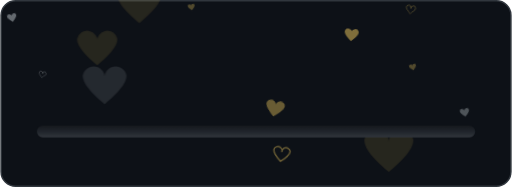
t = 0.00 s
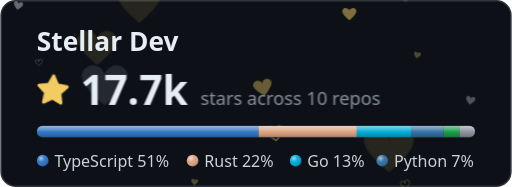
t = 1.67 s
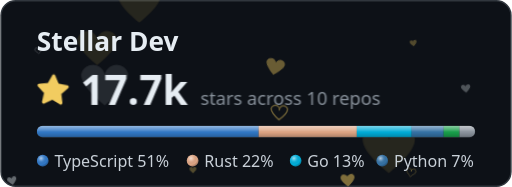
t = 3.33 s
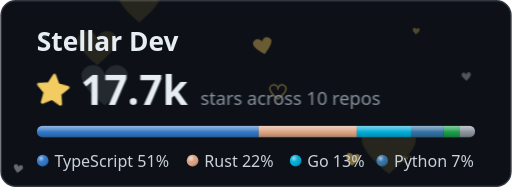
t = 5.00 s
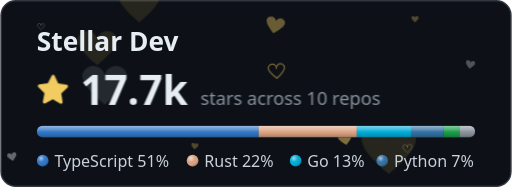
t = 6.67 s
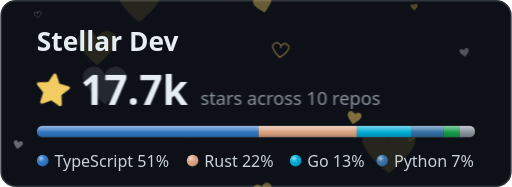
t = 8.33 s

The animated SVG that drew these frames (rendered in a browser with its animation timeline set to each time). Animation: 8 CSS @keyframes rules; frames cover the first 8.33 s, repeats indefinitely.

<svg xmlns="http://www.w3.org/2000/svg" width="350" height="128" viewBox="0 0 350 128" fill="none" role="img" aria-labelledby="ags-title">
  <title id="ags-title">Stellar Dev has earned 17,656 GitHub stars</title>
  <defs><linearGradient id="ags-sheen" x1="0" y1="0" x2="0" y2="1"><stop offset="0" stop-color="#fff" stop-opacity="0.5"/><stop offset="0.45" stop-color="#fff" stop-opacity="0.12"/><stop offset="0.55" stop-color="#000" stop-opacity="0"/><stop offset="1" stop-color="#000" stop-opacity="0.22"/></linearGradient><linearGradient id="ags-inset" x1="0" y1="0" x2="0" y2="1"><stop offset="0" stop-color="#000" stop-opacity="0.34"/><stop offset="0.45" stop-color="#000" stop-opacity="0.06"/><stop offset="1" stop-color="#fff" stop-opacity="0.08"/></linearGradient><radialGradient id="ags-sphere" cx=".36" cy=".3" r=".8"><stop offset="0" stop-color="#fff" stop-opacity="0.6"/><stop offset="0.3" stop-color="#fff" stop-opacity="0.14"/><stop offset="0.65" stop-color="#000" stop-opacity="0"/><stop offset="1" stop-color="#000" stop-opacity="0.4"/></radialGradient></defs>
  <style>
    svg{--bg:#0d1117;--border:#30363d;--title:#e6edf3;--text:#c9d1d9;--muted:#8b949e;--accent:#f2cc60;--track:#21262d;--art1:#f2cc60;--art2:#e6edf3;--art3:#f2cc60;--shade:#000000}
    
    text{font-family:'Segoe UI', Ubuntu, 'Helvetica Neue', Helvetica, Arial, sans-serif}
    .title{font-size:18px;font-weight:600;fill:var(--title)}
    .text{fill:var(--text)}
    .muted{fill:var(--muted)}
    .accent{fill:var(--accent)}
    .icon{fill:var(--muted)}
    .icon-accent{fill:var(--accent)}
    .track{fill:var(--track)}
    .glass{fill:var(--bg);fill-opacity:.55}
    .card{fill:var(--bg);stroke:var(--border);stroke-width:1;stroke-opacity:1}
    
    @keyframes ags-fade{from{opacity:0}to{opacity:1}}
    @keyframes ags-rise{from{opacity:0;transform:translateY(6px)}to{opacity:1;transform:none}}
    @keyframes ags-grow{from{transform:scaleX(0)}to{transform:scaleX(1)}}
    @keyframes ags-twinkle{0%,100%{transform:scale(1) rotate(0)}50%{transform:scale(1.12) rotate(8deg)}}
    .fade{opacity:0;animation:ags-fade .6s ease-out forwards}
    .rise{opacity:0;animation:ags-rise .6s ease-out forwards}
    .grow{transform-box:fill-box;transform-origin:left center;transform:scaleX(0);animation:ags-grow .9s cubic-bezier(.22,1,.36,1) forwards}
    .twinkle{transform-box:fill-box;transform-origin:center;animation:ags-twinkle 3s ease-in-out 1s infinite}
    @media (prefers-reduced-motion: reduce){.fade,.rise,.grow,.twinkle{animation:none;opacity:1;transform:none}}
    .art-c1{fill:var(--art1)}.art-c2{fill:var(--art2)}.art-c3{fill:var(--art3)}
    .art-line{stroke:var(--art1);fill:none}.art-grid{stroke:var(--art1)}
    .art-s1{stroke:var(--art1);fill:none}.art-s2{stroke:var(--art2);fill:none}.art-s3{stroke:var(--art3);fill:none}
    .art-bg{fill:var(--bg)}.art-acc{fill:var(--accent)}
    
    @keyframes ags-twk{50%{opacity:.12}}
    .art-tw{animation:ags-twk 3.5s ease-in-out infinite}
    @keyframes ags-loop{from{transform:translate(0,0)}to{transform:translate(0px,-128px)}}
  .art-loop{animation:ags-loop 10s linear infinite}
        @keyframes ags-bob{0%,100%{transform:translateX(-5px) rotate(-12deg)}50%{transform:translateX(5px) rotate(12deg)}}
        .art-bob{animation:ags-bob 4s ease-in-out infinite}
        @keyframes ags-beat{0%,45%,100%{transform:scale(1)}15%{transform:scale(1.12)}30%{transform:scale(1.03)}}
        .art-beat{animation:ags-beat 1.6s ease-in-out infinite}
    @media (prefers-reduced-motion: reduce){.art-layer *{animation:none!important}}
    .cast,.backing{display:none}.halo{opacity:.16}
    
    .big{font-size:28px;font-weight:800;fill:var(--title)}
    .caption{font-size:12.5px;fill:var(--muted)}
    .legend{font-size:11px;fill:var(--text)}
  </style>
  <rect x="0.5" y="0.5" rx="10" width="349" height="127" class="card"/>
  <clipPath id="ags-clip"><rect x="0.5" y="0.5" rx="10" width="349" height="127"/></clipPath>
  <g class="art-layer" clip-path="url(#ags-clip)" aria-hidden="true"><g opacity=".7"><g transform="translate(66.3 34.4) scale(1.7)"><path d="M0 6C-6 1 -8 -2 -8 -4.5A4 4 0 0 1 0 -3A4 4 0 0 1 8 -4.5C8 -2 6 1 0 6Z" class="art-c1 art-beat" opacity=".16" style="animation-delay:-0.6s"/></g><g transform="translate(71.4 60.1) scale(1.8)"><path d="M0 6C-6 1 -8 -2 -8 -4.5A4 4 0 0 1 0 -3A4 4 0 0 1 8 -4.5C8 -2 6 1 0 6Z" class="art-c2 art-beat" opacity=".16" style="animation-delay:-1.7s"/></g><g transform="translate(265.9 105.1) scale(2.1)"><path d="M0 6C-6 1 -8 -2 -8 -4.5A4 4 0 0 1 0 -3A4 4 0 0 1 8 -4.5C8 -2 6 1 0 6Z" class="art-c3 art-beat" opacity=".16" style="animation-delay:-1.6s"/></g><g transform="translate(95.1 4.5) scale(1.8)"><path d="M0 6C-6 1 -8 -2 -8 -4.5A4 4 0 0 1 0 -3A4 4 0 0 1 8 -4.5C8 -2 6 1 0 6Z" class="art-c1 art-beat" opacity=".16" style="animation-delay:-2s"/></g></g>
        <g class="art-loop" style="animation-duration:26s"><g transform="translate(27.3 51.3) scale(0.3)"><g class="art-bob" style="animation-delay:-3.2s;animation-duration:5.8s"><path d="M0 6C-6 1 -8 -2 -8 -4.5A4 4 0 0 1 0 -3A4 4 0 0 1 8 -4.5C8 -2 6 1 0 6Z" class="art-s2" stroke-width="1.4" opacity="0.3"/></g></g><g transform="translate(132.1 5.2) scale(0.3)"><g class="art-bob" style="animation-delay:-3.4s;animation-duration:3.8s"><path d="M0 6C-6 1 -8 -2 -8 -4.5A4 4 0 0 1 0 -3A4 4 0 0 1 8 -4.5C8 -2 6 1 0 6Z" class="art-c1" opacity="0.3"/></g></g><g transform="translate(283.9 46.3) scale(0.3)"><g class="art-bob" style="animation-delay:-3.8s;animation-duration:3.8s"><path d="M0 6C-6 1 -8 -2 -8 -4.5A4 4 0 0 1 0 -3A4 4 0 0 1 8 -4.5C8 -2 6 1 0 6Z" class="art-c3" opacity="0.3"/></g></g><g transform="translate(319.7 77.4) scale(0.4)"><g class="art-bob" style="animation-delay:-0.4s;animation-duration:4.5s"><path d="M0 6C-6 1 -8 -2 -8 -4.5A4 4 0 0 1 0 -3A4 4 0 0 1 8 -4.5C8 -2 6 1 0 6Z" class="art-c2" opacity="0.3"/></g></g><g transform="translate(279.3 6.9) scale(0.4)"><g class="art-bob" style="animation-delay:-2.6s;animation-duration:4.2s"><path d="M0 6C-6 1 -8 -2 -8 -4.5A4 4 0 0 1 0 -3A4 4 0 0 1 8 -4.5C8 -2 6 1 0 6Z" class="art-s3" stroke-width="1.4" opacity="0.3"/></g></g><g transform="translate(10.1 12.5) scale(0.4)"><g class="art-bob" style="animation-delay:-3.4s;animation-duration:3.4s"><path d="M0 6C-6 1 -8 -2 -8 -4.5A4 4 0 0 1 0 -3A4 4 0 0 1 8 -4.5C8 -2 6 1 0 6Z" class="art-c2" opacity="0.4"/></g></g><g transform="translate(0 128)"><g transform="translate(27.3 51.3) scale(0.3)"><g class="art-bob" style="animation-delay:-3.2s;animation-duration:5.8s"><path d="M0 6C-6 1 -8 -2 -8 -4.5A4 4 0 0 1 0 -3A4 4 0 0 1 8 -4.5C8 -2 6 1 0 6Z" class="art-s2" stroke-width="1.4" opacity="0.3"/></g></g><g transform="translate(132.1 5.2) scale(0.3)"><g class="art-bob" style="animation-delay:-3.4s;animation-duration:3.8s"><path d="M0 6C-6 1 -8 -2 -8 -4.5A4 4 0 0 1 0 -3A4 4 0 0 1 8 -4.5C8 -2 6 1 0 6Z" class="art-c1" opacity="0.3"/></g></g><g transform="translate(283.9 46.3) scale(0.3)"><g class="art-bob" style="animation-delay:-3.8s;animation-duration:3.8s"><path d="M0 6C-6 1 -8 -2 -8 -4.5A4 4 0 0 1 0 -3A4 4 0 0 1 8 -4.5C8 -2 6 1 0 6Z" class="art-c3" opacity="0.3"/></g></g><g transform="translate(319.7 77.4) scale(0.4)"><g class="art-bob" style="animation-delay:-0.4s;animation-duration:4.5s"><path d="M0 6C-6 1 -8 -2 -8 -4.5A4 4 0 0 1 0 -3A4 4 0 0 1 8 -4.5C8 -2 6 1 0 6Z" class="art-c2" opacity="0.3"/></g></g><g transform="translate(279.3 6.9) scale(0.4)"><g class="art-bob" style="animation-delay:-2.6s;animation-duration:4.2s"><path d="M0 6C-6 1 -8 -2 -8 -4.5A4 4 0 0 1 0 -3A4 4 0 0 1 8 -4.5C8 -2 6 1 0 6Z" class="art-s3" stroke-width="1.4" opacity="0.3"/></g></g><g transform="translate(10.1 12.5) scale(0.4)"><g class="art-bob" style="animation-delay:-3.4s;animation-duration:3.4s"><path d="M0 6C-6 1 -8 -2 -8 -4.5A4 4 0 0 1 0 -3A4 4 0 0 1 8 -4.5C8 -2 6 1 0 6Z" class="art-c2" opacity="0.4"/></g></g></g></g>
        <g class="art-loop" style="animation-duration:15s"><g transform="translate(183.9 75) scale(0.8)"><g class="art-bob" style="animation-delay:-4.8s;animation-duration:3.3s"><path d="M0 6C-6 1 -8 -2 -8 -4.5A4 4 0 0 1 0 -3A4 4 0 0 1 8 -4.5C8 -2 6 1 0 6Z" class="art-c3" opacity="0.4"/></g></g><g transform="translate(239 24.5) scale(0.6)"><g class="art-bob" style="animation-delay:-1.2s;animation-duration:3.8s"><path d="M0 6C-6 1 -8 -2 -8 -4.5A4 4 0 0 1 0 -3A4 4 0 0 1 8 -4.5C8 -2 6 1 0 6Z" class="art-c3" opacity="0.5"/></g></g><g transform="translate(190 106.2) scale(0.7)"><g class="art-bob" style="animation-delay:-1.3s;animation-duration:3.6s"><path d="M0 6C-6 1 -8 -2 -8 -4.5A4 4 0 0 1 0 -3A4 4 0 0 1 8 -4.5C8 -2 6 1 0 6Z" class="art-s3" stroke-width="1.4" opacity="0.4"/></g></g><g transform="translate(0 128)"><g transform="translate(183.9 75) scale(0.8)"><g class="art-bob" style="animation-delay:-4.8s;animation-duration:3.3s"><path d="M0 6C-6 1 -8 -2 -8 -4.5A4 4 0 0 1 0 -3A4 4 0 0 1 8 -4.5C8 -2 6 1 0 6Z" class="art-c3" opacity="0.4"/></g></g><g transform="translate(239 24.5) scale(0.6)"><g class="art-bob" style="animation-delay:-1.2s;animation-duration:3.8s"><path d="M0 6C-6 1 -8 -2 -8 -4.5A4 4 0 0 1 0 -3A4 4 0 0 1 8 -4.5C8 -2 6 1 0 6Z" class="art-c3" opacity="0.5"/></g></g><g transform="translate(190 106.2) scale(0.7)"><g class="art-bob" style="animation-delay:-1.3s;animation-duration:3.6s"><path d="M0 6C-6 1 -8 -2 -8 -4.5A4 4 0 0 1 0 -3A4 4 0 0 1 8 -4.5C8 -2 6 1 0 6Z" class="art-s3" stroke-width="1.4" opacity="0.4"/></g></g></g></g></g>
  <text x="25" y="35" class="title fade">Stellar Dev</text>
  <g transform="translate(0 0)">
  <g class="rise" style="animation-delay:100ms">
    <g class="twinkle"><path class="icon-accent" transform="translate(25 51) scale(1.375)" d="M8 .25a.75.75 0 0 1 .673.418l1.882 3.815 4.21.612a.75.75 0 0 1 .416 1.279l-3.046 2.97.719 4.192a.751.751 0 0 1-1.088.791L8 12.347l-3.766 1.98a.75.75 0 0 1-1.088-.79l.72-4.194L.818 6.374a.75.75 0 0 1 .416-1.28l4.21-.611L7.327.668A.75.75 0 0 1 8 .25Z"/></g>
    <text x="55" y="72" class="big">17.7k</text>
    <text x="136.92000000000002" y="72" class="caption">stars across 10 repos</text>
  </g>
  <clipPath id="ags-bar"><rect x="25" y="86" width="300" height="8" rx="4"/></clipPath>
  <rect x="25" y="86" width="300" height="8" rx="4" class="track"/>
    <rect x="25" y="86" width="300" height="8" rx="4" fill="url(#ags-inset)"/>
  <g clip-path="url(#ags-bar)"><g class="grow" style="animation-delay:300ms"><rect x="25.00" y="86" width="151.78" height="8" fill="#3178c6"/><rect x="176.78" y="86" width="67.18" height="8" fill="#dea584"/><rect x="243.97" y="86" width="37.55" height="8" fill="#00ADD8"/><rect x="281.52" y="86" width="21.88" height="8" fill="#3572A5"/><rect x="303.40" y="86" width="10.87" height="8" fill="#199f4b"/><rect x="314.28" y="86" width="10.72" height="8" fill="#8b949e"/><rect x="25" y="86" width="300" height="8" fill="url(#ags-sheen)"/></g></g><g class="fade" style="animation-delay:500ms">
      <circle cx="29.6" cy="111" r="4" fill="#000" class="cast"/><circle cx="29" cy="110" r="4" fill="#3178c6"/><circle cx="29" cy="110" r="4" fill="url(#ags-sphere)"/>
      <text x="37" y="114" class="legend">TypeScript 51%</text>
    </g><g class="fade" style="animation-delay:580ms">
      <circle cx="132.2" cy="111" r="4" fill="#000" class="cast"/><circle cx="131.6" cy="110" r="4" fill="#dea584"/><circle cx="131.6" cy="110" r="4" fill="url(#ags-sphere)"/>
      <text x="139.63240000000002" y="114" class="legend">Rust 22%</text>
    </g><g class="fade" style="animation-delay:660ms">
      <circle cx="202.7" cy="111" r="4" fill="#000" class="cast"/><circle cx="202.1" cy="110" r="4" fill="#00ADD8"/><circle cx="202.1" cy="110" r="4" fill="url(#ags-sphere)"/>
      <text x="210.08319999999998" y="114" class="legend">Go 13%</text>
    </g><g class="fade" style="animation-delay:740ms">
      <circle cx="262" cy="111" r="4" fill="#000" class="cast"/><circle cx="261.4" cy="110" r="4" fill="#3572A5"/><circle cx="261.4" cy="110" r="4" fill="url(#ags-sphere)"/>
      <text x="269.402" y="114" class="legend">Python 7%</text>
    </g></g>
</svg>
